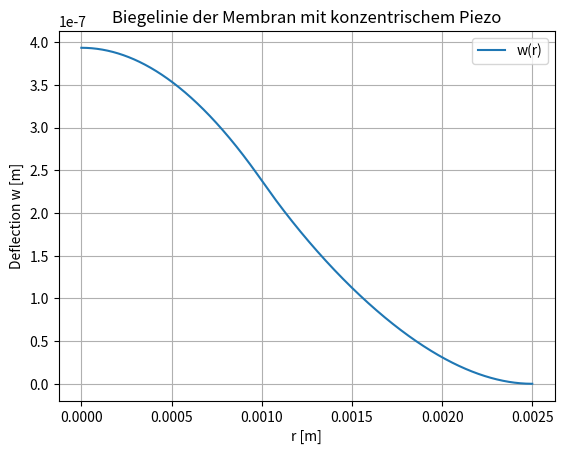

The matplotlib source for this figure:
# Python tool will:
# - define functions for the two-region plate deflection (Biegelinie) from the user's Mathematica expressions
# - provide a simple plotting routine for r in [0, Rm]
# - include an example parameter set the user can edit
#
# Notes:
# - Natural logs: use np.log
# - All inputs are floats with SI base units (meters, pascals, coulomb/newton etc.)
# - Region 1: r in [0, Rp]; Region 2: r in [Rp, Rm]
# - The code guards r=0 by starting from a small epsilon to avoid log(0) in Region 1 pieces that include Log[Rm]-Log[Rp] only (so fine).

import numpy as np
import matplotlib.pyplot as plt

def biegelinie_region1(
    r,
    Dm, Dp, Em, Ep, nu, d31, E33, p, Rm, Rp
):
    """
    Transversale Auslenkung in Region 1 (0 <= r <= Rp)
    Direct translation from the provided Mathematica expression.
    """
    # Common composite terms
    A = (Dm**4 * Em**2 + 2*Dm*Dp*(2*Dm**2 + 3*Dm*Dp + 2*Dp**2) * Em * Ep + Dp**4 * Ep**2)
    B = (4*Dm**4*Em**2*Rm**4
         + 8*Dm**3*Dp*Em*Ep*Rm**2*(Rm - Rp)*(Rm + Rp)*(1 + nu)
         + 12*Dm**2*Dp**2*Em*Ep*Rm**2*(Rm - Rp)*(Rm + Rp)*(1 + nu)
         + 8*Dm*Dp**3*Em*Ep*Rm**2*(Rm - Rp)*(Rm + Rp)*(1 + nu)
         + Dp**4*Ep**2*(Rm**2 - Rp**2)**2 * (1 + nu)**2)
    
    # Big numerator block inside first fraction of the first big term
    # Break into readable components to minimize mistakes
    # Core piezo-pressure mix term inside the long (6(1+nu)(...)) bracket:
    T_piezo_pressure_num = (
        16*d31*Dm*Dp*(Dm + Dp)*E33*Em*Ep
        * (Dm**4*Em**2 + 2*Dm*Dp*(2*Dm**2 + 3*Dm*Dp + 2*Dp**2)*Em*Ep + Dp**4*Ep**2)
        * Rm**2 * (Rm - Rp) * (Rm + Rp)
        + p*(-1 + nu)*(
            4*Dm**5*Em**3*Rm**6
            + Dp**5*Ep**3*(Rm**2 - Rp**2)**2*(1 + nu)*(2*Rm**2 + Rp**2*(1 + nu))
            + 2*Dm**4*Dp*Em**2*Ep*Rm**2*(2*Rm**2*Rp**2*(-2 + nu) - 3*Rp**4*(1 + nu) + Rm**4*(9 + nu))
            + Dm*Dp**4*Em*Ep**2*(Rm - Rp)*(Rm + Rp)*(Rm**2*Rp**2*(1 + nu)**2 - Rp**4*(1 + nu)**2 + 4*Rm**4*(3 + 2*nu))
            + 4*Dm**2*Dp**3*Em*Ep*Rm**2*(Rm - Rp)*(Rm + Rp)*(3*Ep*Rm**2*(1 + nu) + 2*Em*(2*Rm**2 + Rp**2*(1 + nu)))
            + 4*Dm**3*Dp**2*Em*Ep*Rm**2*(Rm - Rp)*(Rm + Rp)*(2*Ep*Rm**2*(1 + nu) + 3*Em*(2*Rm**2 + Rp**2*(1 + nu)))
        )
    )

    term1_inner = (-3*(Dm*Em + Dp*Ep)*p*r**2*(-1 + nu**2)
                   + 6*(1 + nu)*T_piezo_pressure_num / B)

    term1 = (r**2 * term1_inner) / (16 * A)

    # Second big term
    # The long bracket:
    # First piece: pressure-only part
    press_piece = (
        - (p * ((A)*Rm**4 - Dp*Ep*(Dm*(3*Dm**2 + 6*Dm*Dp + 4*Dp**2)*Em + Dp**3*Ep) * Rp**4) * (-1 + nu)) / A
    )

    # Second piece: log term over B
    log_piece_num = (
        4*Dp*Ep*Rm**2*Rp**2 * (
            16*d31*Dm**4*(Dm + Dp)*E33*Em**2*Rm**2
            - p*(Rm - Rp)*(Rm + Rp)*(-1 + nu)*(1 + nu) * (
                6*Dm**3*Em*Rm**2 + 12*Dm**2*Dp*Em*Rm**2 + 8*Dm*Dp**2*Em*Rm**2
                + Dp**3*Ep*(Rm - Rp)*(Rm + Rp)*(1 + nu)
            )
        ) * (np.log(Rm) - np.log(Rp))
    )
    log_piece = - log_piece_num / B  # note the negative sign from original -( ... (Log[Rm]-Log[Rp]))/B

    bracket = 3*(1 + nu) * (press_piece + log_piece)

    term2 = bracket / (16 * Dm**3 * Em)

    w1 = term1 + term2
    return w1


def biegelinie_region2(
    r,
    Dm, Dp, Em, Ep, nu, d31, E33, p, Rm, Rp
):
    """
    Transversale Auslenkung in Region 2 (Rp <= r <= Rm)
    Direct translation from the provided Mathematica expression.
    """
    B = (4*Dm**4*Em**2*Rm**4
         + 8*Dm**3*Dp*Em*Ep*Rm**2*(Rm - Rp)*(Rm + Rp)*(1 + nu)
         + 12*Dm**2*Dp**2*Em*Ep*Rm**2*(Rm - Rp)*(Rm + Rp)*(1 + nu)
         + 8*Dm*Dp**3*Em*Ep*Rm**2*(Rm - Rp)*(Rm + Rp)*(1 + nu)
         + Dp**4*Ep**2*(Rm - Rp)**2*(Rm + Rp)**2 * (1 + nu)**2)

    # Polynomial part inside big parentheses
    poly_num = (
        32*d31*Dm**5*Dp*E33*Em**2*Ep*Rm**2*Rp**2
        + 4*Dm**4*Em**2*Rm**2*(8*d31*Dp**2*E33*Ep*Rp**2 + p*(r - Rm)*Rm**2*(r + Rm)*(-1 + nu))
        + Dp**4*Ep**2*p*(Rm - Rp)**2*(Rm + Rp)**2*(r**2 - Rm**2 - 2*Rp**2)*(-1 + nu)*(1 + nu)**2
        - 12*Dm**2*Dp**2*Em*Ep*p*Rm**2*(Rm - Rp)*(Rm + Rp)*(-r**2 + Rm**2 + 2*Rp**2)*(-1 + nu**2)
        - 8*Dm*Dp**3*Em*Ep*p*Rm**2*(Rm - Rp)*(Rm + Rp)*(-r**2 + Rm**2 + 2*Rp**2)*(-1 + nu**2)
        - 4*Dm**3*Dp*Em*Ep*p*Rm**2*(Rm - Rp)*(Rm + Rp)*(-2*r**2 + 2*Rm**2 + 3*Rp**2)*(-1 + nu**2)
    )

    log_piece_num = (
        4*Dp*Ep*Rm**2*Rp**2 * (
            16*d31*Dm**4*(Dm + Dp)*E33*Em**2*Rm**2
            - p*(Rm - Rp)*(Rm + Rp)*(-1 + nu)*(1 + nu) * (
                6*Dm**3*Em*Rm**2 + 12*Dm**2*Dp*Em*Rm**2 + 8*Dm*Dp**2*Em*Rm**2
                + Dp**3*Ep*(Rm - Rp)*(Rm + Rp)*(1 + nu)
            )
        ) * (np.log(r) - np.log(Rm))
    )

    numerator = 3*(1 + nu) * ( - (r - Rm)*(r + Rm) * poly_num + log_piece_num )
    w2 = numerator / (16 * Dm**3 * Em * B)
    return w2


def biegelinie_r(
    r_array,
    Dm, Dp, Em, Ep, nu, d31, E33, p, Rm, Rp
):
    r_array = np.asarray(r_array, dtype=float)
    w = np.zeros_like(r_array, dtype=float)
    mask1 = r_array <= Rp
    mask2 = ~mask1
    if np.any(mask1):
        w[mask1] = biegelinie_region1(r_array[mask1], Dm, Dp, Em, Ep, nu, d31, E33, p, Rm, Rp)
    if np.any(mask2):
        w[mask2] = biegelinie_region2(r_array[mask2], Dm, Dp, Em, Ep, nu, d31, E33, p, Rm, Rp)
    return w


# Example parameters (edit these to your device). Units SI.
params = dict(
    Dm = 30e-6,   # silicon thickness [m]
    Dp = 0.5e-6,  # piezoceramic thickness [m]
    Em = 170e9,   # Young's modulus silicon [Pa]
    Ep = 63e9,    # Young's modulus PZT-5H approx [Pa]
    nu = 0.22,    # Poisson ratio silicon [-]
    d31 = -175e-12, # PZT-5H d31 [C/N]
    E33 = 2e6,    # Applied electric field in piezo [V/m] (example)
    p = 100,      # Pressure load [Pa] (example)
    Rm = 2.5e-3,  # membrane radius [m]
    Rp = 1.0e-3   # piezo radius [m]
)

# Build r grid and compute w(r)
Rm = params["Rm"]; Rp = params["Rp"]
r = np.linspace(0, Rm, 1200)
# Avoid log(0) in Region 2 term: Region 2 begins at Rp>0, so safe. Region 1 uses only log(Rm)-log(Rp), safe.
w = biegelinie_r(r, **params)

# Plot: single chart as required
plt.figure()
plt.plot(r, w, label="w(r)")
plt.xlabel("r [m]")
plt.ylabel("Deflection w [m]")
plt.title("Biegelinie der Membran mit konzentrischem Piezo")
plt.grid(True)
plt.legend()
plt.show()

# Also return a small helper that users can call again
print("Call biegelinie_r(r, Dm, Dp, Em, Ep, nu, d31, E33, p, Rm, Rp) with your parameters.\n"
      "Region 1: r <= Rp. Region 2: Rp < r <= Rm.")
